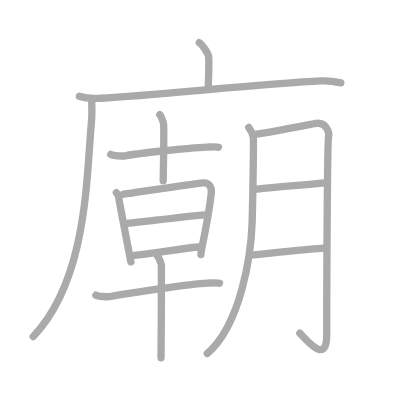
t = 0.00 s
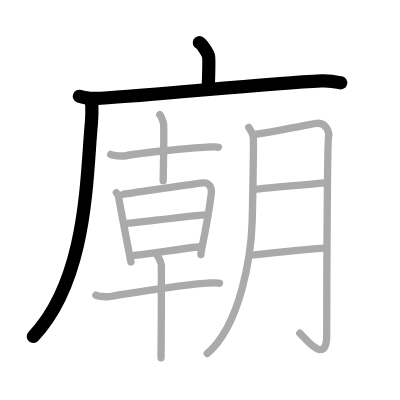
t = 3.00 s
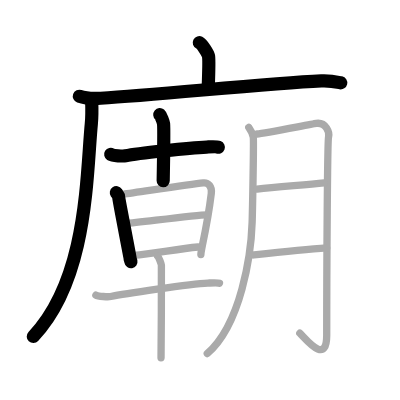
t = 6.00 s
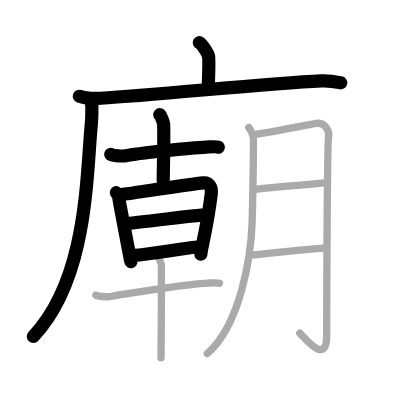
t = 9.00 s
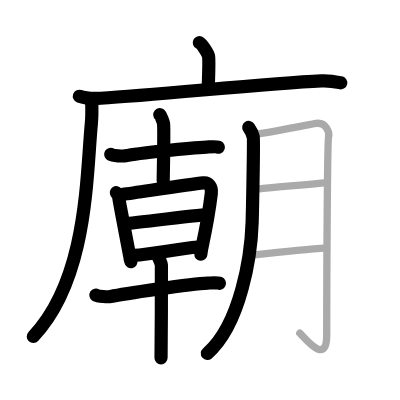
t = 12.00 s
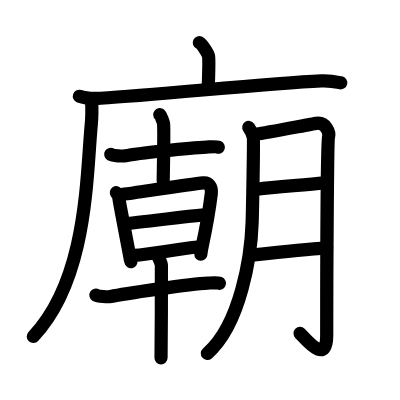
t = 15.00 s

The animated SVG that drew these frames (rendered in a browser with its animation timeline set to each time). Animation: 15 SMIL elements (animate=15); one cycle of 15.00 s.

<?xml version="1.0" standalone="no"?>
<!DOCTYPE svg PUBLIC "-//W3C//DTD SVG 1.1//EN"   "http://www.w3.org/Graphics/SVG/1.1/DTD/svg11.dtd">
<svg width="400px" height="400px"  version="1.1" xmlns="http://www.w3.org/2000/svg">
  <defs>
    <marker id="Triangle" viewBox="0 0 10 10" refX="0" refY="5" markerUnits="strokeWidth" markerWidth="3" style="stroke-opacity:0%;fill:#aaaaaa;" markerHeight="2" orient="auto">
      <path d="M 0 0 L 10 5 L 0 10 z" />
    </marker>
    
    <marker id="Arrow" viewBox="0 0 10 10" refX="5" refY="5" markerUnits="strokeWidth" markerWidth="1.8" style="stroke-opacity:0%;fill:#770000;" markerHeight="2" orient="auto">
      <path d="M 0 4 L 6 4 L 4 1 L 10 5 L 4 9 L 6 6 L 0 6 z" />
        <circle cx="5" cy="5" r="5" />
      </marker>
    
    <marker id="TriangleRed" viewBox="0 0 10 10" refX="0" refY="5" markerUnits="strokeWidth" markerWidth="3" style="stroke-opacity:0%;fill:#CC0000;" markerHeight="2" orient="auto">
      <path d="M 0 0 L 10 5 L 0 10 z" />
    </marker>
    
    <marker id="ArrowRed" viewBox="0 0 10 10" refX="5" refY="5" markerUnits="strokeWidth" markerWidth="1.8" style="stroke-opacity:0%;fill:#CC0000;" markerHeight="2" orient="auto">
      <path d="M 0 4 L 6 4 L 4 1 L 10 5 L 4 9 L 6 6 L 0 6 z" />
        <circle cx="5" cy="5" r="5" />
      </marker>
    
  </defs>
  
  <path style="fill:#ffffff; fill-opacity:100%; fill-rule:evenodd; stroke-width:0;" d="M 0 0 L 400px 0 L 400px 400px L 0 400px L 0 0" />

  <g transform="scale(3.6697247706422 3.6697247706422)">
<path style="fill:none; fill-opacity:0%; fill-rule:evenodd; stroke:#aaaaaa; stroke-opacity:100%; stroke-width: 1.5pt; stroke-linejoin:round; stroke-linecap:round;" d="M54.31 11.63c0.76 0.38 2.36 2.88 2.51 3.65c0.21 1.04 0.08 3.6-0.07 8.46"></path>
<path style="fill:none; fill-opacity:0%; fill-rule:evenodd; stroke:#aaaaaa; stroke-opacity:100%; stroke-width: 1.5pt; stroke-linejoin:round; stroke-linecap:round;" d="M21.63 26.23c1.52 0.54 4.3 0.63 5.82 0.54c15.8-0.91 44.8-4.02 60.11-4.73c2.53-0.12 4.05 0.26 5.31 0.53"></path>
<path style="fill:none; fill-opacity:0%; fill-rule:evenodd; stroke:#aaaaaa; stroke-opacity:100%; stroke-width: 1.5pt; stroke-linejoin:round; stroke-linecap:round;" d="M24.99 27.5c0.05 1.55 0.11 3.99-0.1 6.21c-1.38 14.67-1.04 42.32-15.83 58"></path>
<path style="fill:none; fill-opacity:0%; fill-rule:evenodd; stroke:#aaaaaa; stroke-opacity:100%; stroke-width: 1.5pt; stroke-linejoin:round; stroke-linecap:round;" d="M30.17 42.07c0.62 0.39 3.4 0.52 4.04 0.39c3.24-0.68 17.39-2.19 22.11-2.39c1.04-0.04 2.66-0.15 3.18 0.05"></path>
<path style="fill:none; fill-opacity:0%; fill-rule:evenodd; stroke:#aaaaaa; stroke-opacity:100%; stroke-width: 1.5pt; stroke-linejoin:round; stroke-linecap:round;" d="M43.54 31.25c0.31 0.26 0.97 1.96 1.03 2.48c0.06 0.52-0.04 12.25-0.1 15.51"></path>
<path style="fill:none; fill-opacity:0%; fill-rule:evenodd; stroke:#aaaaaa; stroke-opacity:100%; stroke-width: 1.5pt; stroke-linejoin:round; stroke-linecap:round;" d="M31.71 52.52c0.32 0.46 0.65 0.7 0.65 1.32c0 0.62 3.1 16.26 3.1 16.57c0 0.31 0.11 0.31 0.22 0.93"></path>
<path style="fill:none; fill-opacity:0%; fill-rule:evenodd; stroke:#aaaaaa; stroke-opacity:100%; stroke-width: 1.5pt; stroke-linejoin:round; stroke-linecap:round;" d="M33.55 52.95c4.31-0.58 18.1-2.71 21.85-3.1c1.38-0.15 2.4 0.97 2.18 2.86c-0.43 3.55-1.62 10.3-2.44 14.17c-0.14 0.69-0.4 2.01-0.4 2.48"></path>
<path style="fill:none; fill-opacity:0%; fill-rule:evenodd; stroke:#aaaaaa; stroke-opacity:100%; stroke-width: 1.5pt; stroke-linejoin:round; stroke-linecap:round;" d="M34.06 60.98c5.03-0.49 19.53-2.44 22.33-2.44"></path>
<path style="fill:none; fill-opacity:0%; fill-rule:evenodd; stroke:#aaaaaa; stroke-opacity:100%; stroke-width: 1.5pt; stroke-linejoin:round; stroke-linecap:round;" d="M36.43 69.59c5.04-0.33 11.73-1.74 17.54-2.28"></path>
<path style="fill:none; fill-opacity:0%; fill-rule:evenodd; stroke:#aaaaaa; stroke-opacity:100%; stroke-width: 1.5pt; stroke-linejoin:round; stroke-linecap:round;" d="M26.13 80.41c0.62 0.39 3.4 0.52 4.04 0.39c3.24-0.68 21.74-3.47 26.45-3.66c1.04-0.04 2.66-0.15 3.18 0.05"></path>
<path style="fill:none; fill-opacity:0%; fill-rule:evenodd; stroke:#aaaaaa; stroke-opacity:100%; stroke-width: 1.5pt; stroke-linejoin:round; stroke-linecap:round;" d="M42.95 69.78c0.31 0.26 0.97 1.96 1.03 2.48c0.06 0.52-0.04 21.99-0.1 25.25"></path>
<path style="fill:none; fill-opacity:0%; fill-rule:evenodd; stroke:#aaaaaa; stroke-opacity:100%; stroke-width: 1.5pt; stroke-linejoin:round; stroke-linecap:round;" d="M67.79 34.73c0.61 0.86 1.02 1.71 1.22 2.57c0.2 0.86-0.24 21.32-0.3 23.25c-0.28 8.81-3.02 27.73-12.23 35.8"></path>
<path style="fill:none; fill-opacity:0%; fill-rule:evenodd; stroke:#aaaaaa; stroke-opacity:100%; stroke-width: 1.5pt; stroke-linejoin:round; stroke-linecap:round;" d="M70.05 36.51c2.01-0.2 14.64-2.67 16.13-2.89c2.68-0.39 3.68 2.54 3.35 3.71c-0.32 1.13-0.5 38.2-0.5 54.02c0 8.36-5.67 1.01-7.33-0.56"></path>
<path style="fill:none; fill-opacity:0%; fill-rule:evenodd; stroke:#aaaaaa; stroke-opacity:100%; stroke-width: 1.5pt; stroke-linejoin:round; stroke-linecap:round;" d="M70.05 51.55c5.29-0.71 12.7-1.06 18.31-1.7"></path>
<path style="fill:none; fill-opacity:0%; fill-rule:evenodd; stroke:#aaaaaa; stroke-opacity:100%; stroke-width: 1.5pt; stroke-linejoin:round; stroke-linecap:round;" d="M69.05 69.48c5.36-0.59 13.78-1.52 19.97-1.92"></path>

<path style="fill:none; fill-opacity:0%; fill-rule:evenodd; stroke:#000000; stroke-opacity:100%; stroke-width: 2.7pt; stroke-linejoin:round; stroke-linecap:round;" d="M54.31 11.63c0.76 0.38 2.36 2.88 2.51 3.65c0.21 1.04 0.08 3.6-0.07 8.46" pathLength="100" stroke-dashoffset="100" stroke-dasharray="100 105"><animate id="dashAnim1" attributeName="stroke-dashoffset" from="100" to="0" dur="1s" calcMode="linear" fill="freeze"/></path>
<path style="fill:none; fill-opacity:0%; fill-rule:evenodd; stroke:#000000; stroke-opacity:100%; stroke-width: 2.7pt; stroke-linejoin:round; stroke-linecap:round;" d="M21.63 26.23c1.52 0.54 4.3 0.63 5.82 0.54c15.8-0.91 44.8-4.02 60.11-4.73c2.53-0.12 4.05 0.26 5.31 0.53" pathLength="100" stroke-dashoffset="100" stroke-dasharray="100 105"><animate id="dashAnim2" attributeName="stroke-dashoffset" from="100" to="0" dur="1s" calcMode="linear" begin="dashAnim1.end" fill="freeze"/></path>
<path style="fill:none; fill-opacity:0%; fill-rule:evenodd; stroke:#000000; stroke-opacity:100%; stroke-width: 2.7pt; stroke-linejoin:round; stroke-linecap:round;" d="M24.99 27.5c0.05 1.55 0.11 3.99-0.1 6.21c-1.38 14.67-1.04 42.32-15.83 58" pathLength="100" stroke-dashoffset="100" stroke-dasharray="100 105"><animate id="dashAnim3" attributeName="stroke-dashoffset" from="100" to="0" dur="1s" calcMode="linear" begin="dashAnim2.end" fill="freeze"/></path>
<path style="fill:none; fill-opacity:0%; fill-rule:evenodd; stroke:#000000; stroke-opacity:100%; stroke-width: 2.7pt; stroke-linejoin:round; stroke-linecap:round;" d="M30.17 42.07c0.62 0.39 3.4 0.52 4.04 0.39c3.24-0.68 17.39-2.19 22.11-2.39c1.04-0.04 2.66-0.15 3.18 0.05" pathLength="100" stroke-dashoffset="100" stroke-dasharray="100 105"><animate id="dashAnim4" attributeName="stroke-dashoffset" from="100" to="0" dur="1s" calcMode="linear" begin="dashAnim3.end" fill="freeze"/></path>
<path style="fill:none; fill-opacity:0%; fill-rule:evenodd; stroke:#000000; stroke-opacity:100%; stroke-width: 2.7pt; stroke-linejoin:round; stroke-linecap:round;" d="M43.54 31.25c0.31 0.26 0.97 1.96 1.03 2.48c0.06 0.52-0.04 12.25-0.1 15.51" pathLength="100" stroke-dashoffset="100" stroke-dasharray="100 105"><animate id="dashAnim5" attributeName="stroke-dashoffset" from="100" to="0" dur="1s" calcMode="linear" begin="dashAnim4.end" fill="freeze"/></path>
<path style="fill:none; fill-opacity:0%; fill-rule:evenodd; stroke:#000000; stroke-opacity:100%; stroke-width: 2.7pt; stroke-linejoin:round; stroke-linecap:round;" d="M31.71 52.52c0.32 0.46 0.65 0.7 0.65 1.32c0 0.62 3.1 16.26 3.1 16.57c0 0.31 0.11 0.31 0.22 0.93" pathLength="100" stroke-dashoffset="100" stroke-dasharray="100 105"><animate id="dashAnim6" attributeName="stroke-dashoffset" from="100" to="0" dur="1s" calcMode="linear" begin="dashAnim5.end" fill="freeze"/></path>
<path style="fill:none; fill-opacity:0%; fill-rule:evenodd; stroke:#000000; stroke-opacity:100%; stroke-width: 2.7pt; stroke-linejoin:round; stroke-linecap:round;" d="M33.55 52.95c4.31-0.58 18.1-2.71 21.85-3.1c1.38-0.15 2.4 0.97 2.18 2.86c-0.43 3.55-1.62 10.3-2.44 14.17c-0.14 0.69-0.4 2.01-0.4 2.48" pathLength="100" stroke-dashoffset="100" stroke-dasharray="100 105"><animate id="dashAnim7" attributeName="stroke-dashoffset" from="100" to="0" dur="1s" calcMode="linear" begin="dashAnim6.end" fill="freeze"/></path>
<path style="fill:none; fill-opacity:0%; fill-rule:evenodd; stroke:#000000; stroke-opacity:100%; stroke-width: 2.7pt; stroke-linejoin:round; stroke-linecap:round;" d="M34.06 60.98c5.03-0.49 19.53-2.44 22.33-2.44" pathLength="100" stroke-dashoffset="100" stroke-dasharray="100 105"><animate id="dashAnim8" attributeName="stroke-dashoffset" from="100" to="0" dur="1s" calcMode="linear" begin="dashAnim7.end" fill="freeze"/></path>
<path style="fill:none; fill-opacity:0%; fill-rule:evenodd; stroke:#000000; stroke-opacity:100%; stroke-width: 2.7pt; stroke-linejoin:round; stroke-linecap:round;" d="M36.43 69.59c5.04-0.33 11.73-1.74 17.54-2.28" pathLength="100" stroke-dashoffset="100" stroke-dasharray="100 105"><animate id="dashAnim9" attributeName="stroke-dashoffset" from="100" to="0" dur="1s" calcMode="linear" begin="dashAnim8.end" fill="freeze"/></path>
<path style="fill:none; fill-opacity:0%; fill-rule:evenodd; stroke:#000000; stroke-opacity:100%; stroke-width: 2.7pt; stroke-linejoin:round; stroke-linecap:round;" d="M26.13 80.41c0.62 0.39 3.4 0.52 4.04 0.39c3.24-0.68 21.74-3.47 26.45-3.66c1.04-0.04 2.66-0.15 3.18 0.05" pathLength="100" stroke-dashoffset="100" stroke-dasharray="100 105"><animate id="dashAnim10" attributeName="stroke-dashoffset" from="100" to="0" dur="1s" calcMode="linear" begin="dashAnim9.end" fill="freeze"/></path>
<path style="fill:none; fill-opacity:0%; fill-rule:evenodd; stroke:#000000; stroke-opacity:100%; stroke-width: 2.7pt; stroke-linejoin:round; stroke-linecap:round;" d="M42.95 69.78c0.31 0.26 0.97 1.96 1.03 2.48c0.06 0.52-0.04 21.99-0.1 25.25" pathLength="100" stroke-dashoffset="100" stroke-dasharray="100 105"><animate id="dashAnim11" attributeName="stroke-dashoffset" from="100" to="0" dur="1s" calcMode="linear" begin="dashAnim10.end" fill="freeze"/></path>
<path style="fill:none; fill-opacity:0%; fill-rule:evenodd; stroke:#000000; stroke-opacity:100%; stroke-width: 2.7pt; stroke-linejoin:round; stroke-linecap:round;" d="M67.79 34.73c0.61 0.86 1.02 1.71 1.22 2.57c0.2 0.86-0.24 21.32-0.3 23.25c-0.28 8.81-3.02 27.73-12.23 35.8" pathLength="100" stroke-dashoffset="100" stroke-dasharray="100 105"><animate id="dashAnim12" attributeName="stroke-dashoffset" from="100" to="0" dur="1s" calcMode="linear" begin="dashAnim11.end" fill="freeze"/></path>
<path style="fill:none; fill-opacity:0%; fill-rule:evenodd; stroke:#000000; stroke-opacity:100%; stroke-width: 2.7pt; stroke-linejoin:round; stroke-linecap:round;" d="M70.05 36.51c2.01-0.2 14.64-2.67 16.13-2.89c2.68-0.39 3.68 2.54 3.35 3.71c-0.32 1.13-0.5 38.2-0.5 54.02c0 8.36-5.67 1.01-7.33-0.56" pathLength="100" stroke-dashoffset="100" stroke-dasharray="100 105"><animate id="dashAnim13" attributeName="stroke-dashoffset" from="100" to="0" dur="1s" calcMode="linear" begin="dashAnim12.end" fill="freeze"/></path>
<path style="fill:none; fill-opacity:0%; fill-rule:evenodd; stroke:#000000; stroke-opacity:100%; stroke-width: 2.7pt; stroke-linejoin:round; stroke-linecap:round;" d="M70.05 51.55c5.29-0.71 12.7-1.06 18.31-1.7" pathLength="100" stroke-dashoffset="100" stroke-dasharray="100 105"><animate id="dashAnim14" attributeName="stroke-dashoffset" from="100" to="0" dur="1s" calcMode="linear" begin="dashAnim13.end" fill="freeze"/></path>
<path style="fill:none; fill-opacity:0%; fill-rule:evenodd; stroke:#000000; stroke-opacity:100%; stroke-width: 2.7pt; stroke-linejoin:round; stroke-linecap:round;" d="M69.05 69.48c5.36-0.59 13.78-1.52 19.97-1.92" pathLength="100" stroke-dashoffset="100" stroke-dasharray="100 105"><animate id="dashAnim15" attributeName="stroke-dashoffset" from="100" to="0" dur="1s" calcMode="linear" begin="dashAnim14.end" fill="freeze"/></path>

</g>

</svg>  
          
